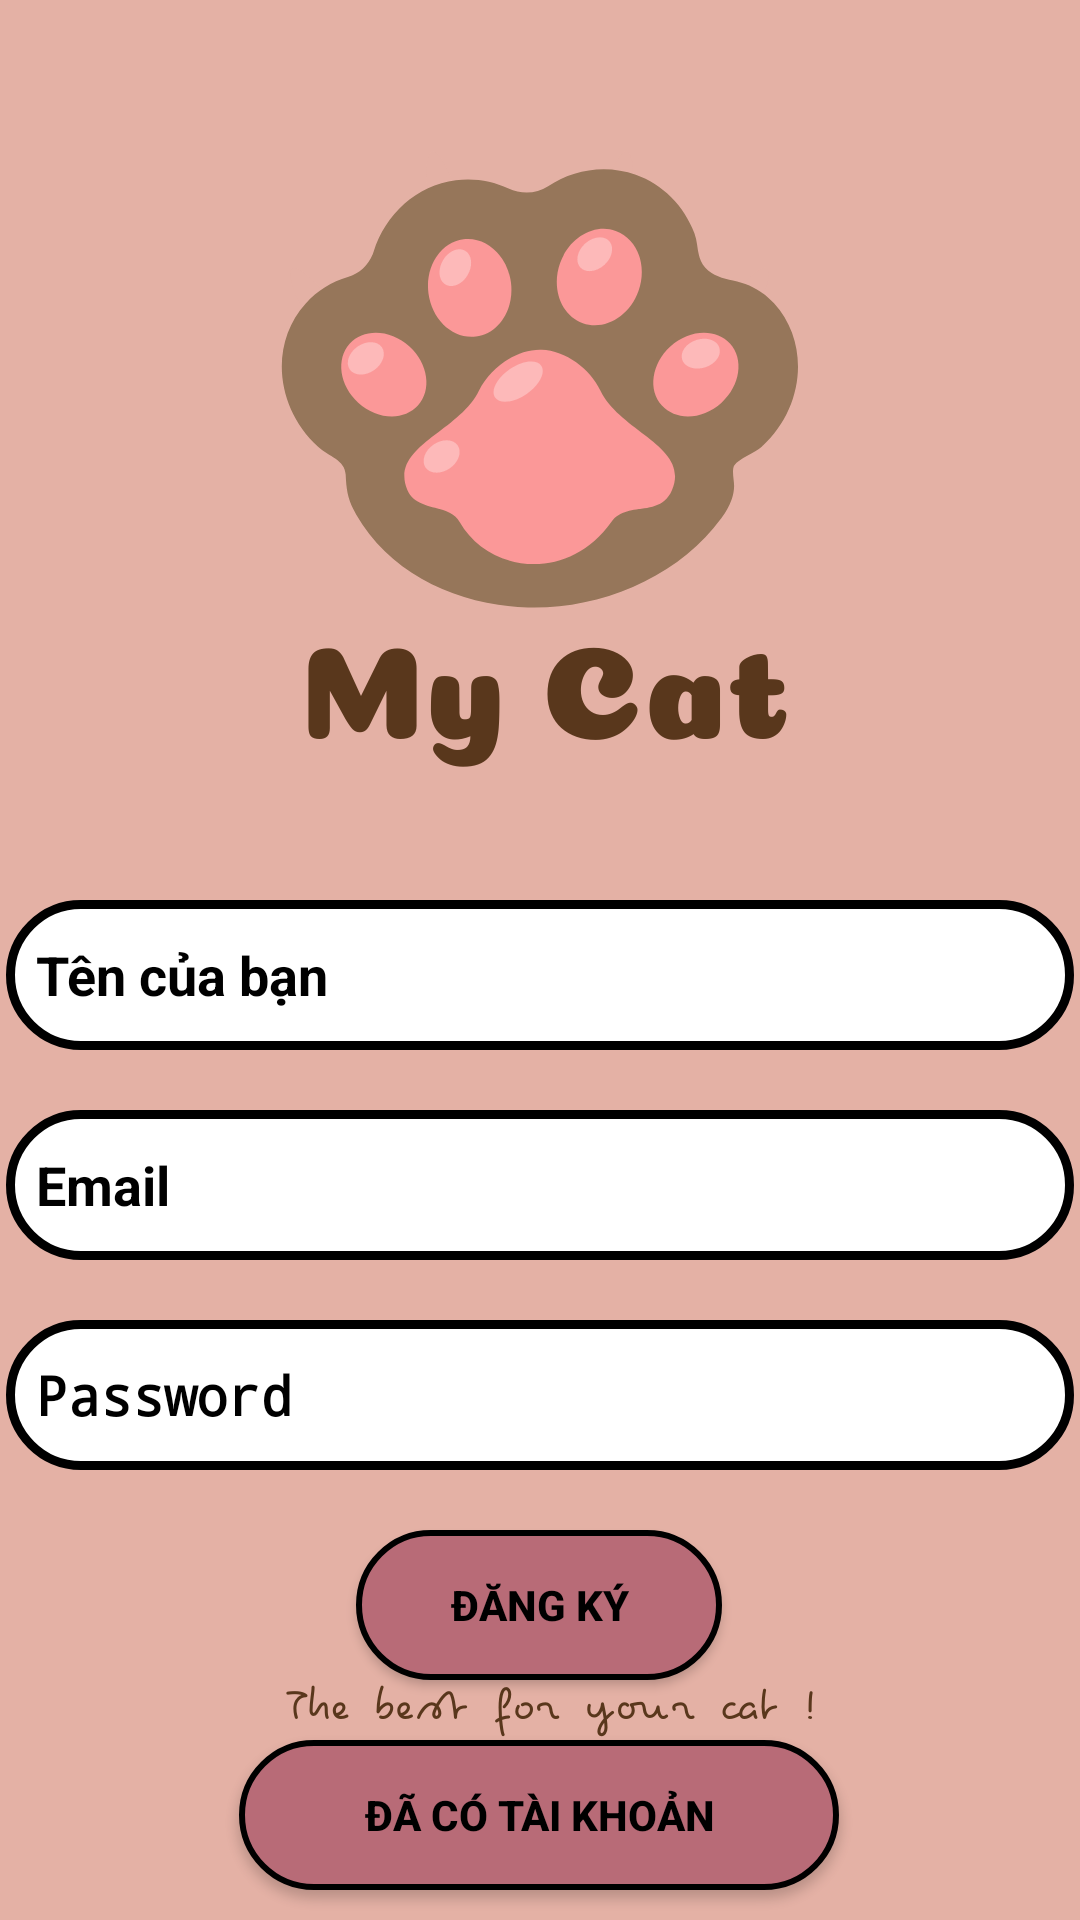

Produce the Android XML layout that renders to this screen, including the resource entries it uses.
<!-- AndroidManifest.xml: application theme Theme.MyCat -->
<!-- res/layout/activity_register.xml -->
<?xml version="1.0" encoding="utf-8"?>
<androidx.constraintlayout.widget.ConstraintLayout xmlns:android="http://schemas.android.com/apk/res/android"
    xmlns:app="http://schemas.android.com/apk/res-auto"
    xmlns:tools="http://schemas.android.com/tools"
    android:layout_width="match_parent"
    android:layout_height="match_parent"
    android:background="@drawable/backgroud"
    tools:context=".Activity_register">

    <EditText
        android:id="@+id/ed_yourname_register"
        android:layout_width="356dp"
        android:layout_height="50dp"
        android:layout_marginTop="300dp"
        android:background="@drawable/radius_edittext"
        android:backgroundTintMode="add"
        android:hint="Tên của bạn"
        android:inputType="textPersonName"
        android:minHeight="48dp"
        android:stateListAnimator="@android:anim/accelerate_decelerate_interpolator"
        android:textColor="@color/black"
        android:textColorHint="@color/black"
        android:textStyle="bold"
        app:layout_constraintEnd_toEndOf="parent"
        app:layout_constraintHorizontal_bias="0.49"
        app:layout_constraintStart_toStartOf="parent"
        app:layout_constraintTop_toTopOf="parent" />

    <EditText
        android:id="@+id/pw_password_register"
        android:layout_width="356dp"
        android:layout_height="50dp"
        android:layout_marginTop="20dp"
        android:background="@drawable/radius_edittext"
        android:backgroundTintMode="add"
        android:ems="10"
        android:hint="Email"
        android:inputType="textPersonName"
        android:textColor="@color/black"
        android:textColorHint="@color/black"
        android:textStyle="bold"
        app:layout_constraintEnd_toEndOf="parent"
        app:layout_constraintHorizontal_bias="0.49"
        app:layout_constraintStart_toStartOf="parent"
        app:layout_constraintTop_toBottomOf="@+id/ed_yourname_register" />

    <EditText
        android:id="@+id/pw_confirmpassword_register"
        android:layout_width="356dp"
        android:layout_height="50dp"
        android:layout_marginTop="20dp"
        android:background="@drawable/radius_edittext"
        android:hint="Password"
        android:inputType="textPassword"
        android:minHeight="48dp"
        android:textColor="@color/black"
        android:textColorHint="@color/black"
        android:textStyle="bold"
        app:layout_constraintEnd_toEndOf="parent"
        app:layout_constraintHorizontal_bias="0.49"
        app:layout_constraintStart_toStartOf="parent"
        app:layout_constraintTop_toBottomOf="@+id/pw_password_register" />

    <Button
        android:id="@+id/btn_register_register"
        android:layout_width="122dp"
        android:layout_height="50dp"
        android:layout_marginTop="20dp"
        android:background="@drawable/radius_button"
        android:text="Đăng Ký"
        android:textColor="@color/black"
        android:textColorHint="@color/black"
        android:textStyle="bold"
        app:layout_constraintEnd_toEndOf="parent"
        app:layout_constraintHorizontal_bias="0.498"
        app:layout_constraintStart_toStartOf="parent"
        app:layout_constraintTop_toBottomOf="@+id/pw_confirmpassword_register" />

    <Button
        android:id="@+id/btn_accounted_register"
        android:layout_width="200dp"
        android:layout_height="50dp"
        android:layout_marginTop="20dp"
        android:background="@drawable/radius_button"
        android:text="Đã có tài khoản"
        android:textColor="@color/black"
        android:textStyle="bold"
        app:layout_constraintEnd_toEndOf="parent"
        app:layout_constraintHorizontal_bias="0.497"
        app:layout_constraintStart_toStartOf="parent"
        app:layout_constraintTop_toBottomOf="@+id/btn_register_register" />

    <ImageView
        android:id="@+id/btn_vaccin_main"
        android:layout_width="wrap_content"
        android:layout_height="wrap_content"
        android:layout_marginEnd="12dp"
        android:layout_marginBottom="240dp"
        app:layout_constraintBottom_toBottomOf="parent"
        app:layout_constraintEnd_toEndOf="parent" />
</androidx.constraintlayout.widget.ConstraintLayout>
<!-- resources referenced by this layout -->
<resources>
  <color name="black">#FF000000</color>
  <!-- drawable backgroud: png bitmap (drawable, 72693 bytes) -->
  <!-- drawable radius_button (drawable) -->
  <?xml version="1.0" encoding="utf-8"?>
  <shape
      xmlns:android="http://schemas.android.com/apk/res/android"
      android:shape="rectangle">
  
      
      <solid
          android:color="@color/pink2" >
      </solid>
  
      
      <stroke
          android:width="2dp"
          android:color="@color/black" >
      </stroke>
  
      
      <padding
          android:left="10dp"
          android:top="10dp"
          android:right="10dp"
          android:bottom="10dp" >
      </padding>
  
      
      <corners
          android:radius="100dp" >
      </corners>
  
  </shape>
  <!-- drawable radius_edittext (drawable) -->
  <?xml version="1.0" encoding="utf-8"?>
  <shape
      xmlns:android="http://schemas.android.com/apk/res/android"
      android:shape="rectangle">
  
      
      <solid
          android:color="@color/white" >
      </solid>
  
      
      <stroke
          android:width="3dp"
          android:color="@color/black" >
      </stroke>
  
      
      <padding
          android:left="10dp"
          android:top="10dp"
          android:right="10dp"
          android:bottom="10dp" >
      </padding>
  
      
      <corners
          android:radius="100dp" >
      </corners>
  
  </shape>
  <style name="Theme.MyCat" parent="Theme.AppCompat.Light.NoActionBar">
          
          <item name="colorPrimary">@color/purple_500</item>
          <item name="colorPrimaryVariant">@color/purple_700</item>
          <item name="colorOnPrimary">@color/white</item>
          
          <item name="colorSecondary">@color/teal_200</item>
          <item name="colorSecondaryVariant">@color/teal_700</item>
          <item name="colorOnSecondary">@color/black</item>
          
          <item name="android:statusBarColor">@color/black</item>
          
      </style>
  <color name="pink2">#B86B77</color>
  <color name="white">#FFFFFFFF</color>
  <color name="purple_500">#FF6200EE</color>
  <color name="purple_700">#FF3700B3</color>
  <color name="teal_200">#FF03DAC5</color>
  <color name="teal_700">#FF018786</color>
</resources>
